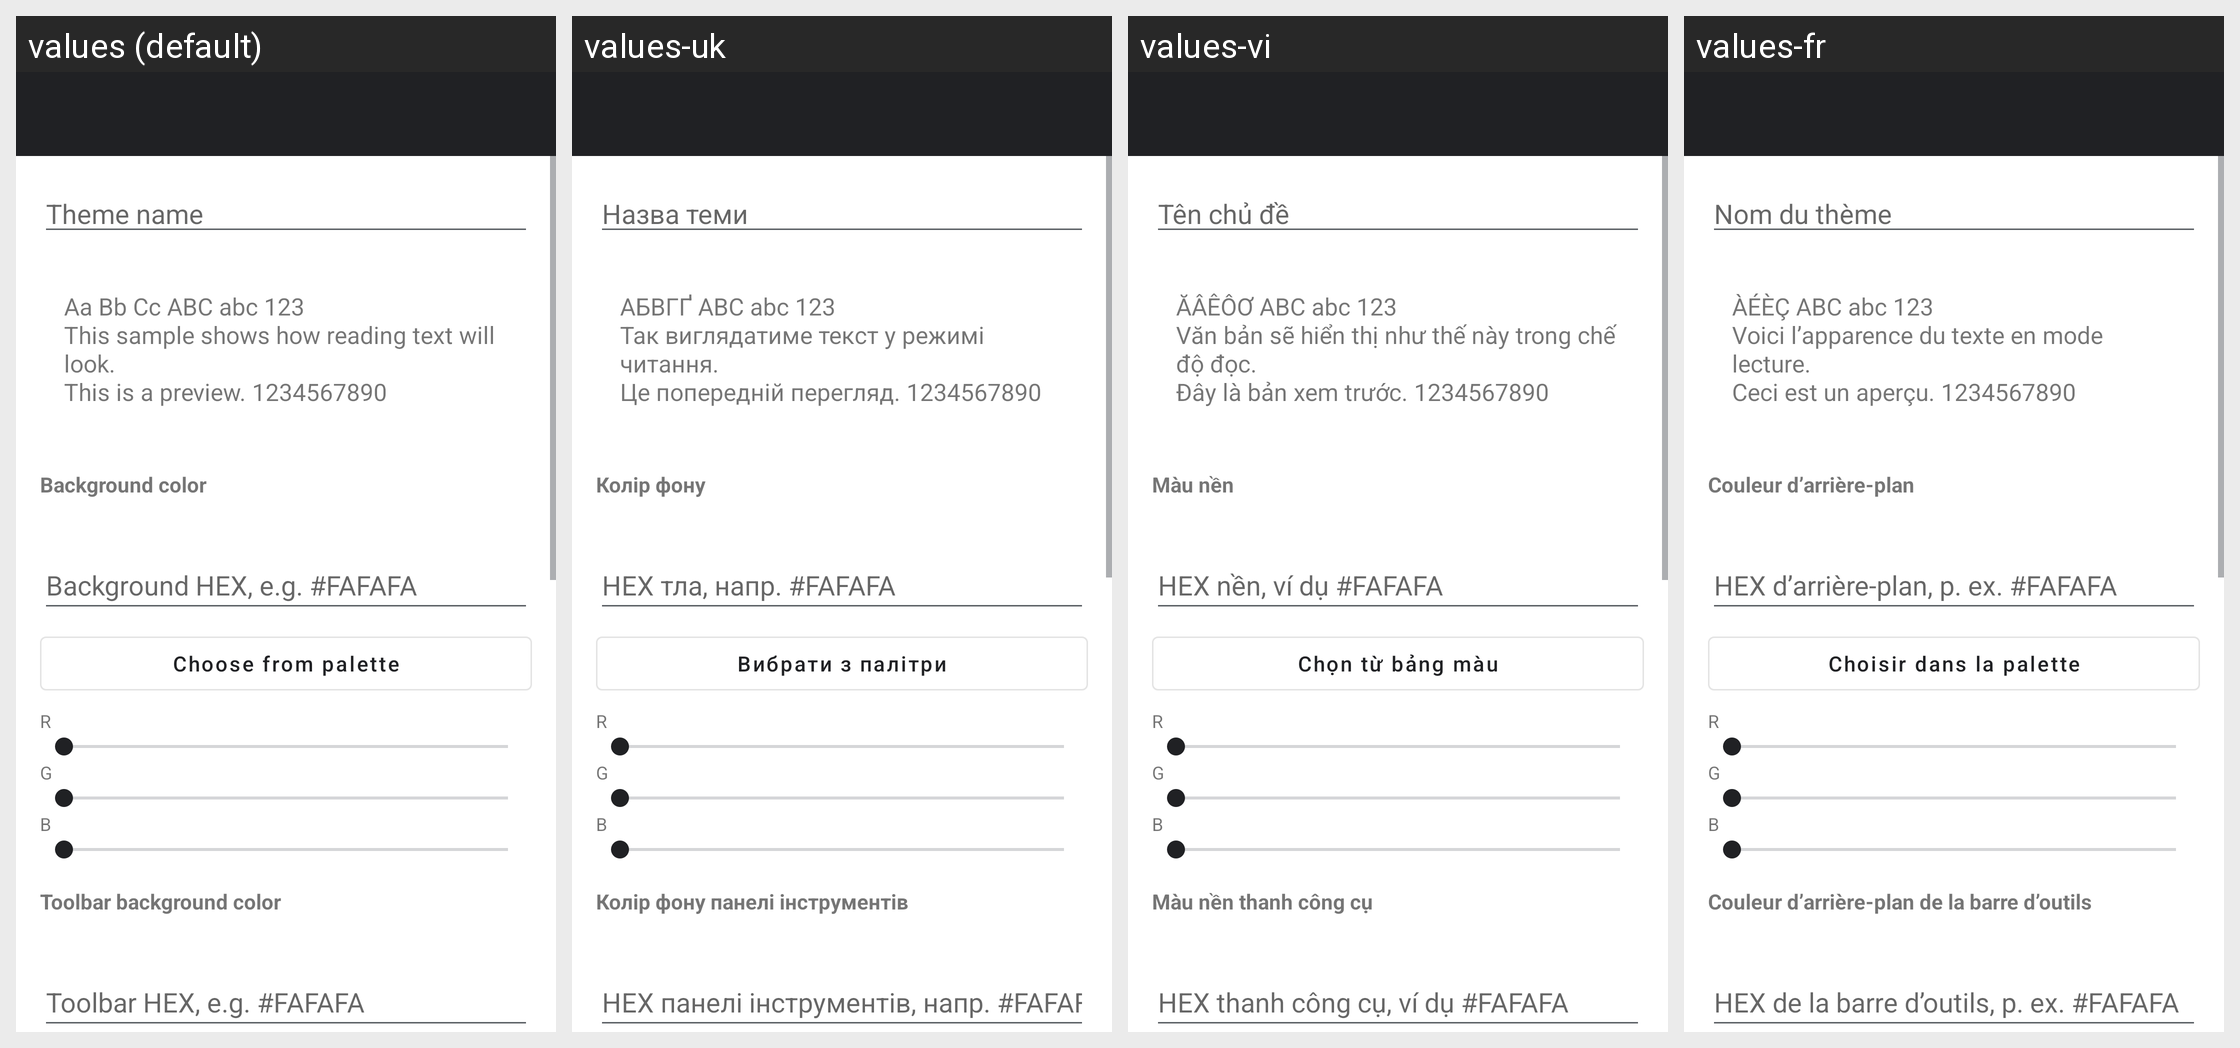

The same Android screen rendered under several of its app's locales, left to right. List the strings drawn on it with the default value and each locale's translation.
Android screen res/layout/activity_theme_editor.xml rendered under 4 locales, left to right: values (default), values-uk, values-vi, values-fr. Device: Nexus 5 (rendered at 1080×1920; each locale shown at half size, 540×960, under a caption strip naming it); theme Theme.TextViewReader.
Other locales in the repository, not shown: values-ar, values-de, values-el, values-es, values-hi, values-in, values-it, values-ja, values-ko, values-nl, values-pl, values-pt, values-ru, values-sv, values-th, values-tr, values-zh-rCN, values-zh-rTW.
Strings drawn on this screen, with the default value and each locale's value (text and hints the layout hard-codes, and strings that could not be matched under every locale, appear in the picture but are not listed):

theme_editor_name_hint
  values: Theme name
  values-uk: Назва теми
  values-vi: Tên chủ đề
  values-fr: Nom du thème

theme_editor_preview_text
  values: Aa Bb Cc ABC abc 123
      This sample shows how reading text will look.
      This is a preview. 1234567890
  values-uk: АБВГҐ ABC abc 123
      Так виглядатиме текст у режимі читання.
      Це попередній перегляд. 1234567890
  values-vi: ĂÂÊÔƠ ABC abc 123
      Văn bản sẽ hiển thị như thế này trong chế độ đọc.
      Đây là bản xem trước. 1234567890
  values-fr: ÀÉÈÇ ABC abc 123
      Voici l’apparence du texte en mode lecture.
      Ceci est un aperçu. 1234567890

theme_editor_background_color
  values: Background color
  values-uk: Колір фону
  values-vi: Màu nền
  values-fr: Couleur d’arrière-plan

reading_background_hex
  values: Background HEX, e.g. #FAFAFA
  values-uk: HEX тла, напр. #FAFAFA
  values-vi: HEX nền, ví dụ #FAFAFA
  values-fr: HEX d’arrière-plan, p. ex. #FAFAFA

choose_from_palette
  values: Choose from palette
  values-uk: Вибрати з палітри
  values-vi: Chọn từ bảng màu
  values-fr: Choisir dans la palette

ui_rgb_red
  values: R
  values-uk: R  [not translated; the default value is used]
  values-vi: R  [not translated; the default value is used]
  values-fr: R  [not translated; the default value is used]

ui_rgb_green
  values: G
  values-uk: G  [not translated; the default value is used]
  values-vi: G  [not translated; the default value is used]
  values-fr: G  [not translated; the default value is used]

ui_rgb_blue
  values: B
  values-uk: B  [not translated; the default value is used]
  values-vi: B  [not translated; the default value is used]
  values-fr: B  [not translated; the default value is used]

theme_editor_toolbar_background_color
  values: Toolbar background color
  values-uk: Колір фону панелі інструментів
  values-vi: Màu nền thanh công cụ
  values-fr: Couleur d’arrière-plan de la barre d’outils

reading_toolbar_hex
  values: Toolbar HEX, e.g. #FAFAFA
  values-uk: HEX панелі інструментів, напр. #FAFAFA
  values-vi: HEX thanh công cụ, ví dụ #FAFAFA
  values-fr: HEX de la barre d’outils, p. ex. #FAFAFA
